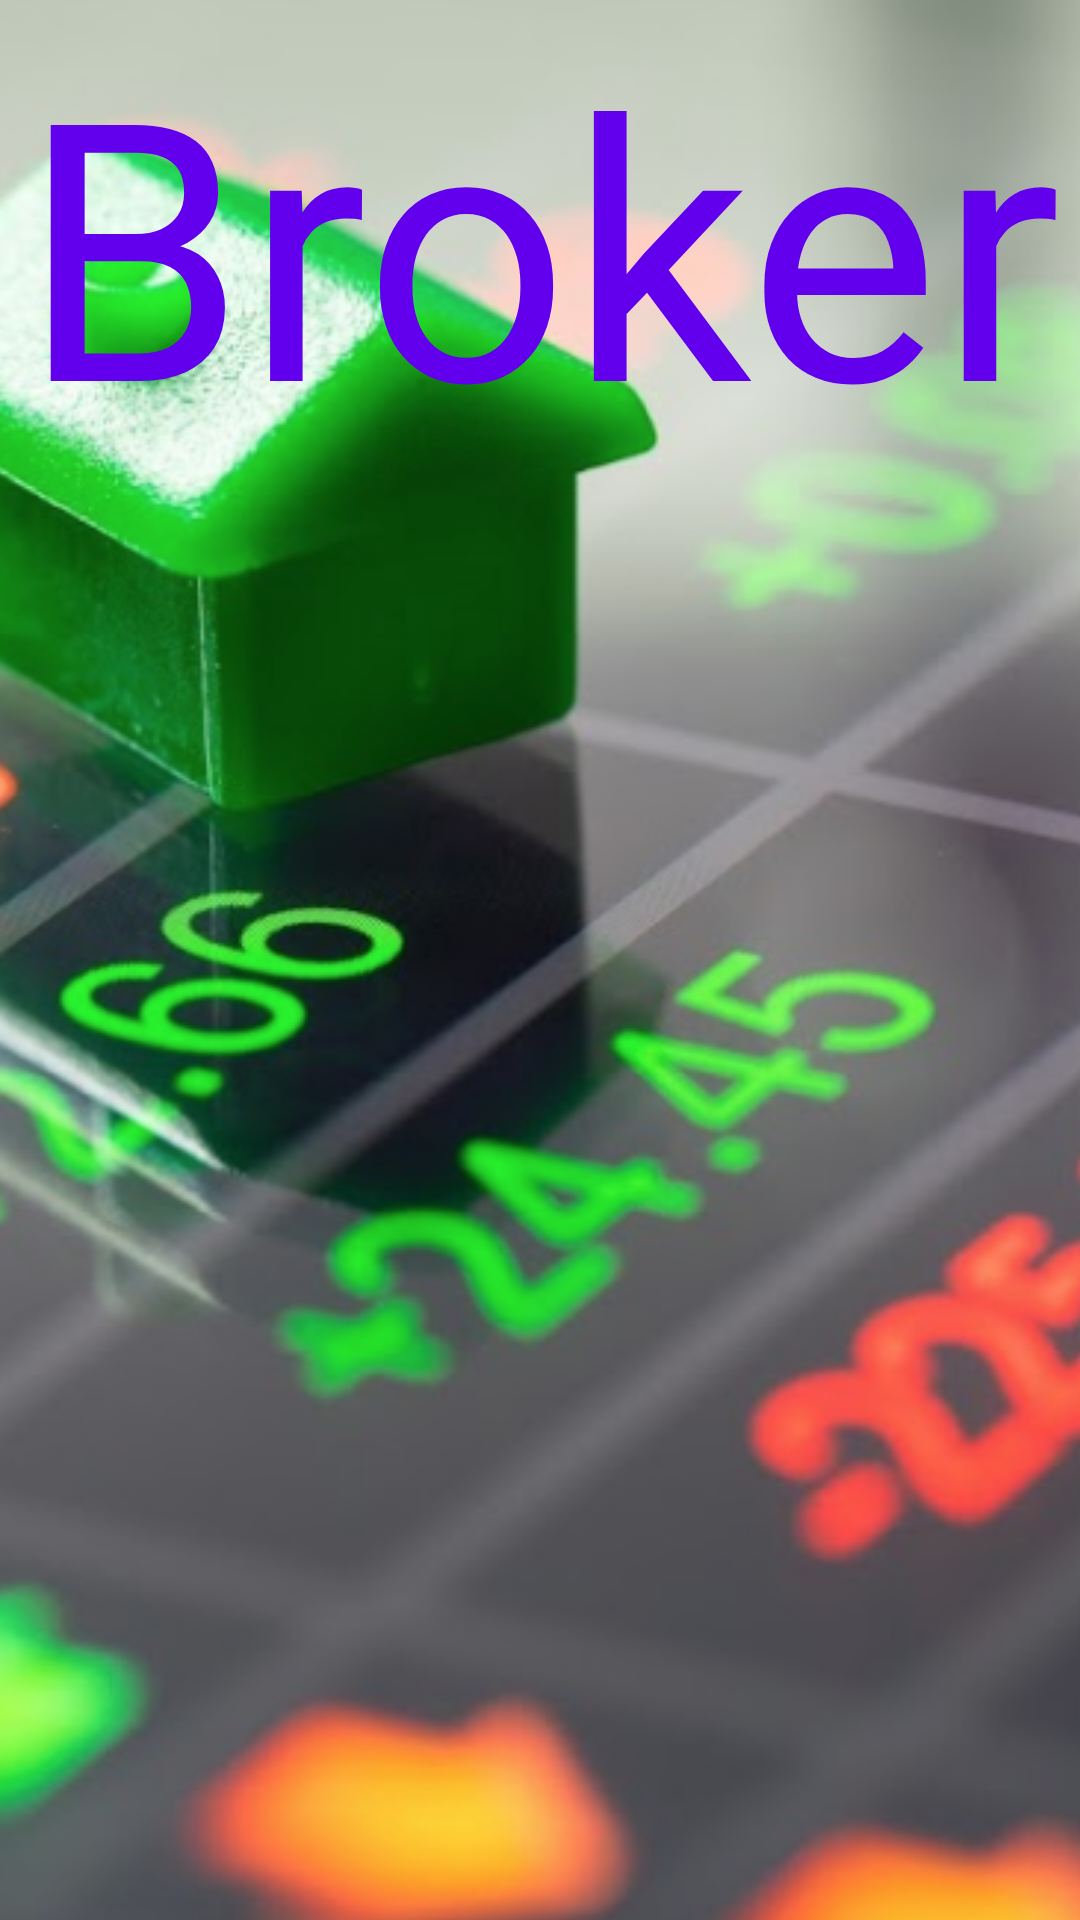

Android layout source for this screen:
<!-- AndroidManifest.xml: application theme Theme.AppCompat.NoActionBar -->
<!-- res/layout/activity_splash.xml -->
<?xml version="1.0" encoding="utf-8"?>
<FrameLayout xmlns:android="http://schemas.android.com/apk/res/android"
    xmlns:app="http://schemas.android.com/apk/res-auto"
    xmlns:tools="http://schemas.android.com/tools"
    android:layout_width="match_parent"
    android:layout_height="match_parent"
    tools:context="com.andrii.broker.SplashActivity">
    <ImageView
    android:id="@+id/image"
    android:layout_width="match_parent"
    android:layout_height="match_parent"
    android:src="@drawable/splash"
    android:paddingBottom="25dp"
    android:scaleX="3"
    android:scaleY="3"
    />

    <TextView
        android:layout_width="match_parent"
        android:layout_height="199dp"
        android:text="@string/app_name"
        android:textAlignment="center"
        android:textColor="@color/colorPrimary"
        android:textSize="120sp"
        app:layout_constraintBottom_toTopOf="@id/image"
        app:layout_constraintEnd_toEndOf="parent"
        app:layout_constraintStart_toStartOf="parent"
        app:layout_constraintTop_toTopOf="parent" />
</FrameLayout>
<!-- resources referenced by this layout -->
<resources>
  <color name="colorPrimary">#6200EE</color>
  <!-- drawable splash: png bitmap (drawable-xxhdpi, 860758 bytes) -->
  <string name="app_name">Broker</string>
</resources>
